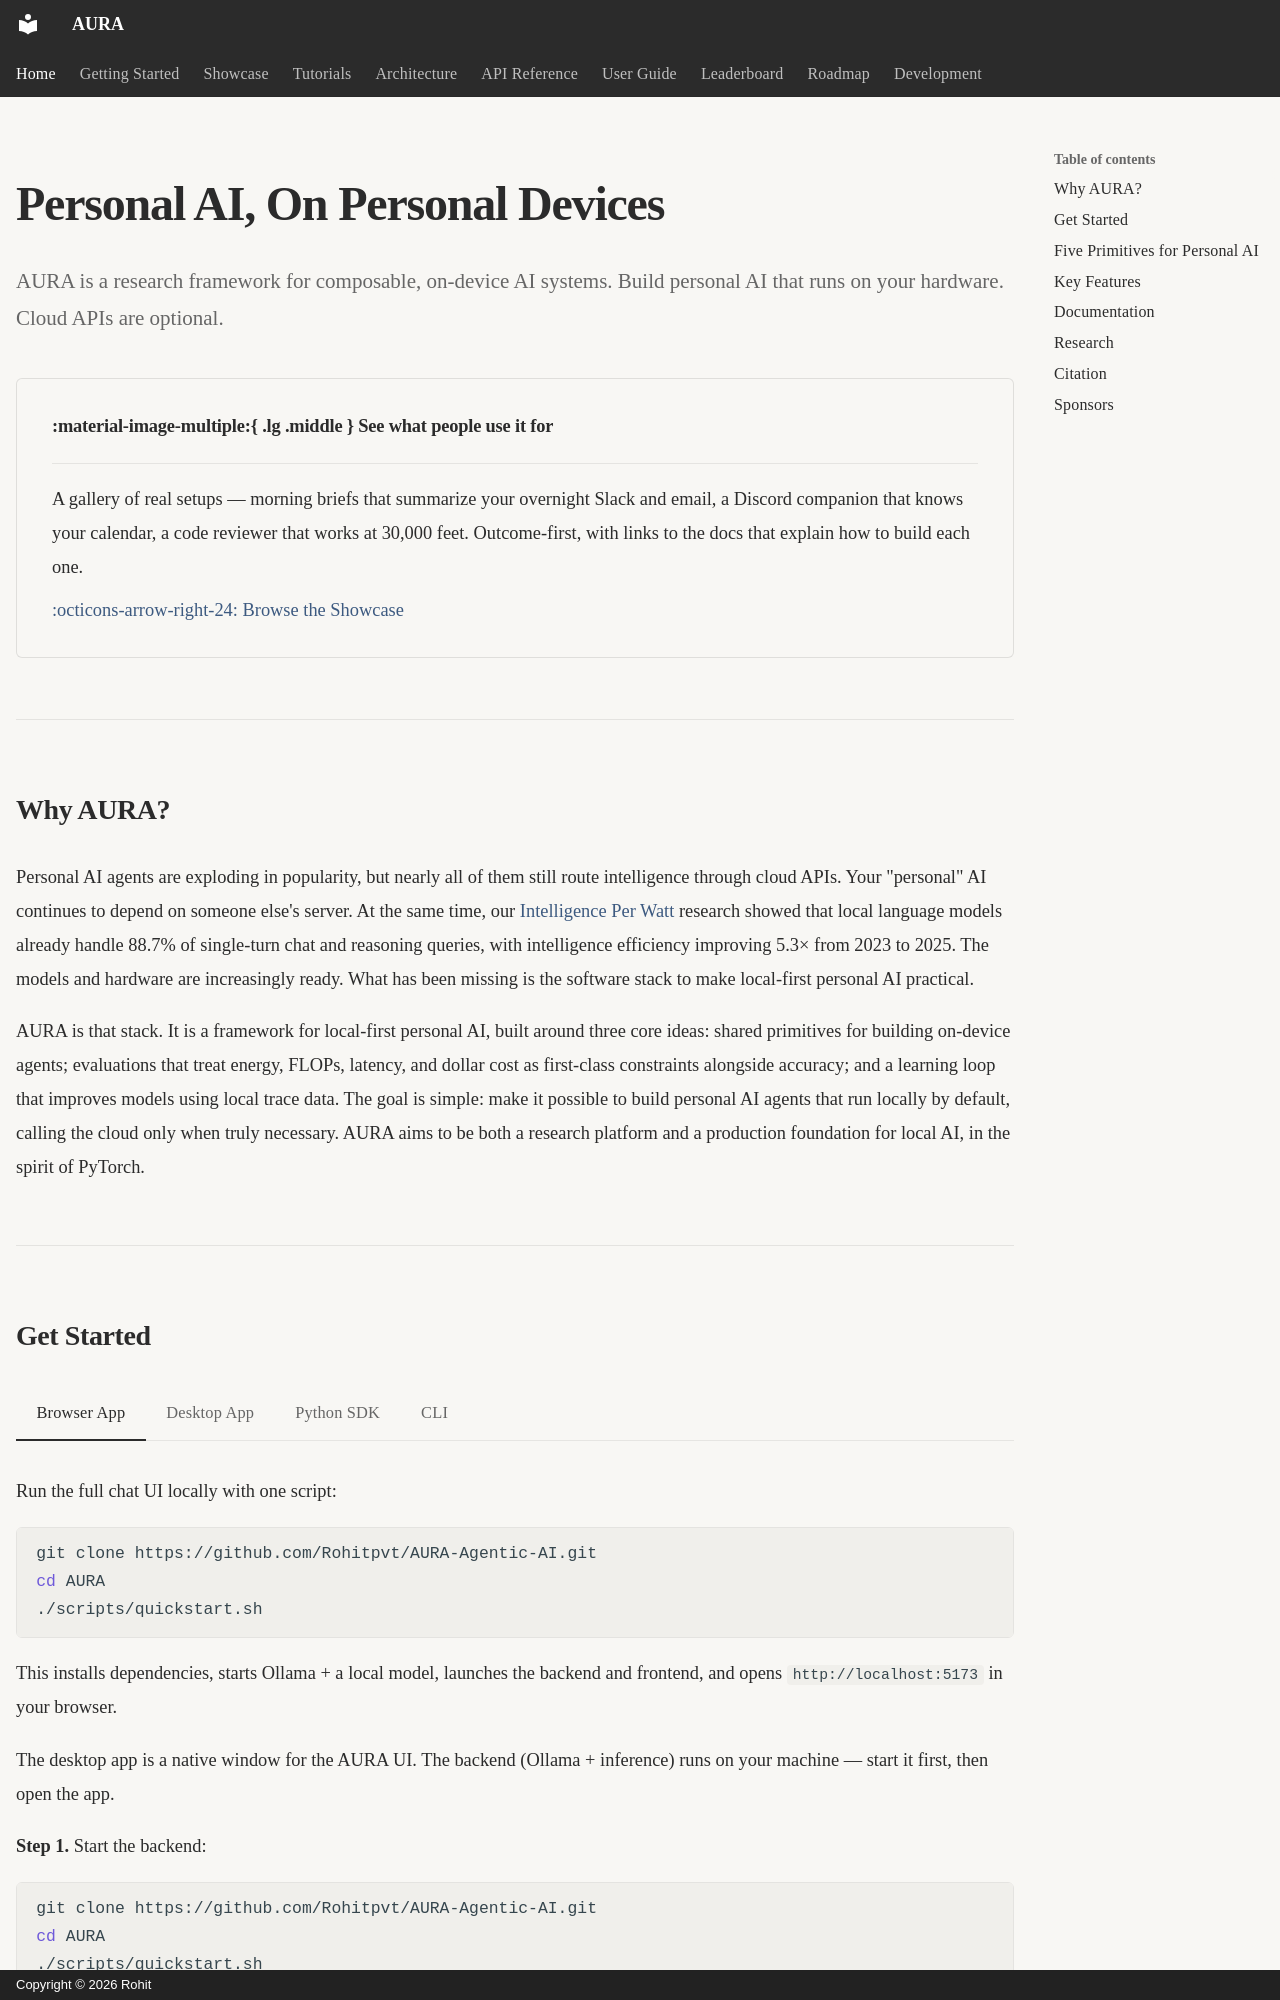

repository: Rohitpvt/AURA-Agentic-AI · page: index.html · generator: mkdocs · copyright: Copyright © 2026 Rohit

---
title: AURA
description: Personal AI, On Personal Devices
search:
  boost: 2
hide:
  - navigation
---

# Personal AI, On Personal Devices

<p class="hero-tagline">
AURA is a research framework for composable, on-device AI systems.
Build personal AI that runs on your hardware. Cloud APIs are optional.
</p>

<div class="grid cards" markdown>

-   :material-image-multiple:{ .lg .middle } **See what people use it for**

    ---

    A gallery of real setups — morning briefs that summarize your overnight Slack and email, a Discord companion that knows your calendar, a code reviewer that works at 30,000 feet. Outcome-first, with links to the docs that explain how to build each one.

    [:octicons-arrow-right-24: Browse the Showcase](showcase/index.md)

</div>

---

## Why AURA?

Personal AI agents are exploding in popularity, but nearly all of them still route intelligence through cloud APIs. Your "personal" AI continues to depend on someone else's server. At the same time, our [Intelligence Per Watt](https://www.intelligence-per-watt.ai/) research showed that local language models already handle 88.7% of single-turn chat and reasoning queries, with intelligence efficiency improving 5.3× from 2023 to 2025. The models and hardware are increasingly ready. What has been missing is the software stack to make local-first personal AI practical.

AURA is that stack. It is a framework for local-first personal AI, built around three core ideas: shared primitives for building on-device agents; evaluations that treat energy, FLOPs, latency, and dollar cost as first-class constraints alongside accuracy; and a learning loop that improves models using local trace data. The goal is simple: make it possible to build personal AI agents that run locally by default, calling the cloud only when truly necessary. AURA aims to be both a research platform and a production foundation for local AI, in the spirit of PyTorch.

---
